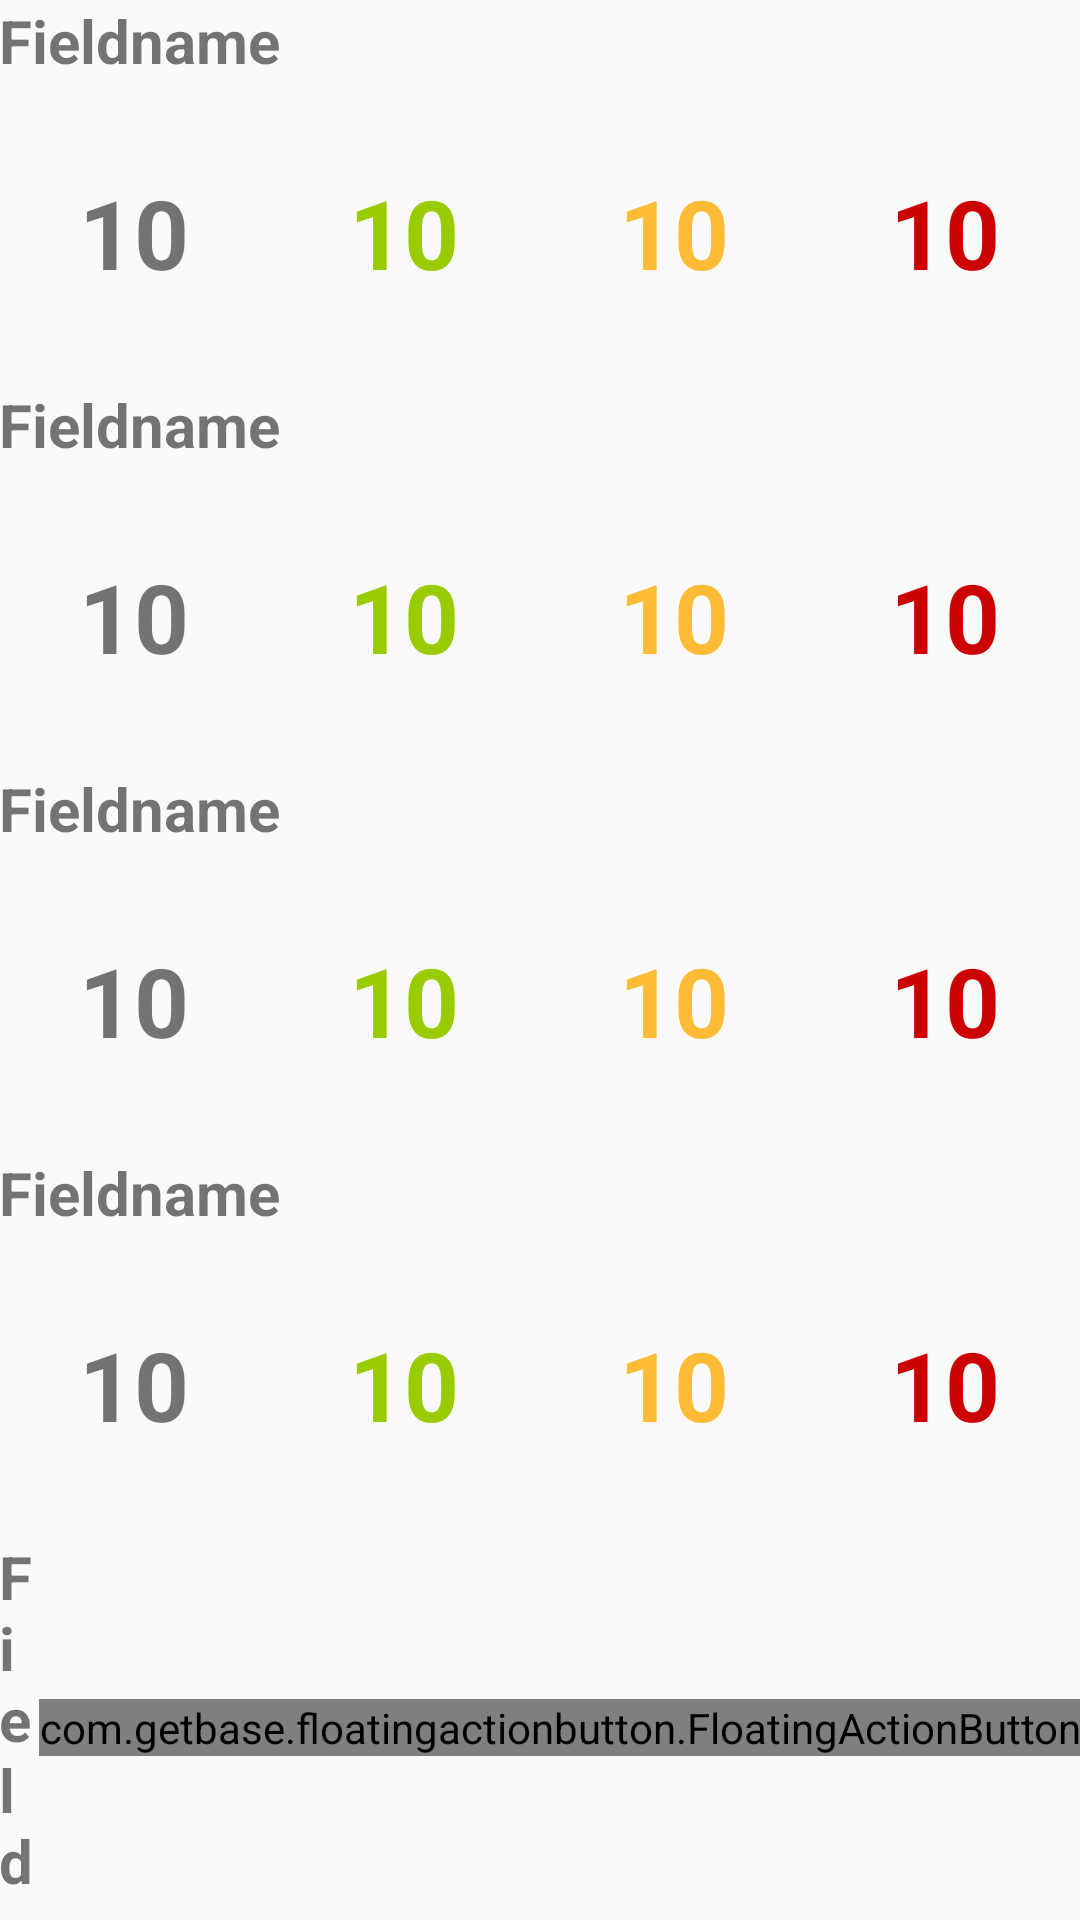

Produce the Android XML layout that renders to this screen, including the resource entries it uses.
<!-- AndroidManifest.xml: application theme AppTheme -->
<!-- res/layout/activity_day_overview.xml -->
<LinearLayout
    xmlns:android="http://schemas.android.com/apk/res/android"
    xmlns:tools="http://schemas.android.com/tools"
    xmlns:fab="http://schemas.android.com/apk/res-auto"
    android:layout_width="match_parent"
    android:layout_height="match_parent"
    android:padding="@dimen/activity_horizontal_margin"
    android:orientation="vertical"
    tools:context="de.example.lowfat.DayOverviewActivity">

    <include
        layout="@layout/field_layout"
        android:layout_weight="1"
        android:layout_width="match_parent"
        android:layout_height="0dp"
        android:id="@+id/listBreakfast"
        />

    <include
        layout="@layout/field_layout"
        android:layout_weight="1"
        android:layout_width="match_parent"
        android:layout_height="0dp"
        android:id="@+id/listLunch"
        />

    <include
        layout="@layout/field_layout"
        android:layout_weight="1"
        android:layout_width="match_parent"
        android:layout_height="0dp"
        android:id="@+id/listDinner"
        />

    <include
        layout="@layout/field_layout"
        android:layout_weight="1"
        android:layout_width="match_parent"
        android:layout_height="0dp"
        android:id="@+id/listSnack"
        />

    <LinearLayout
        android:layout_width="match_parent"
        android:layout_height="0dp"
        android:orientation="horizontal"
        android:layout_weight="1">

        <include
            layout="@layout/field_layout_small"
            android:layout_weight="1"
            android:layout_width="match_parent"
            android:layout_height="match_parent"
            android:id="@+id/listAvailable"
            />

        <com.getbase.floatingactionbutton.FloatingActionButton
            android:id="@+id/imageButton"
            android:layout_width="wrap_content"
            android:layout_height="wrap_content"
            fab:fab_icon="@drawable/ic_add_white_48dp"
            fab:fab_colorNormal="@color/accent"
            fab:fab_colorPressed="@color/primary_light"
            android:layout_gravity="right|center"/>
    </LinearLayout>


</LinearLayout>
<!-- res/layout/field_layout.xml (included above) -->
<?xml version="1.0" encoding="utf-8"?>
<LinearLayout xmlns:android="http://schemas.android.com/apk/res/android"
              android:orientation="vertical"
              android:layout_width="match_parent"
              android:layout_height="match_parent">

    <TextView
        android:id="@+id/fieldName"
        android:text="Fieldname"
        android:textSize="20dp"
        android:textStyle="bold"
        android:layout_width="match_parent"
        android:layout_height="wrap_content"/>

    <LinearLayout
        android:orientation="horizontal"
        android:layout_width="match_parent"
        android:layout_height="match_parent">

        <TextView
            android:gravity="center"
            android:text="10"
            android:id="@+id/allPoints"
            android:textSize="32dp"
            android:textStyle="bold"
            android:layout_width="0dp"
            android:layout_height="match_parent"
            android:layout_weight="1"/>

        <TextView
            android:gravity="center"
            android:text="10"
            android:textColor="@android:color/holo_green_light"
            android:id="@+id/greenPoints"
            android:textSize="32dp"
            android:textStyle="bold"
            android:layout_width="0dp"
            android:layout_height="match_parent"
            android:layout_weight="1"/>

        <TextView
            android:gravity="center"
            android:text="10"
            android:textColor="@android:color/holo_orange_light"
            android:id="@+id/yellowPoints"
            android:textSize="32dp"
            android:textStyle="bold"
            android:layout_width="0dp"
            android:layout_height="match_parent"
            android:layout_weight="1"/>

        <TextView
            android:gravity="center"
            android:text="10"
            android:textColor="@android:color/holo_red_dark"
            android:id="@+id/redPoints"
            android:textSize="32dp"
            android:textStyle="bold"
            android:layout_width="0dp"
            android:layout_height="match_parent"
            android:layout_weight="1"/>


    </LinearLayout>

</LinearLayout>
<!-- res/layout/field_layout_small.xml (included above) -->
<?xml version="1.0" encoding="utf-8"?>
<LinearLayout xmlns:android="http://schemas.android.com/apk/res/android"
              android:orientation="vertical"
              android:layout_width="match_parent"
              android:layout_height="match_parent">

    <TextView
        android:id="@+id/fieldName"
        android:text="Fieldname"
        android:textSize="20dp"
        android:textStyle="bold"
        android:layout_width="match_parent"
        android:layout_height="wrap_content"/>

    <LinearLayout
        android:orientation="horizontal"
        android:layout_width="match_parent"
        android:layout_height="match_parent">

        <TextView
            android:gravity="center"
            android:text="10"
            android:id="@+id/allPoints"
            android:textSize="20dp"
            android:textStyle="bold"
            android:layout_width="0dp"
            android:layout_height="match_parent"
            android:layout_weight="1"/>

        <TextView
            android:gravity="center"
            android:text="10"
            android:textColor="@android:color/holo_green_light"
            android:id="@+id/greenPoints"
            android:textSize="20dp"
            android:textStyle="bold"
            android:layout_width="0dp"
            android:layout_height="match_parent"
            android:layout_weight="1"/>

        <TextView
            android:gravity="center"
            android:text="10"
            android:textColor="@android:color/holo_orange_light"
            android:id="@+id/yellowPoints"
            android:textSize="20dp"
            android:textStyle="bold"
            android:layout_width="0dp"
            android:layout_height="match_parent"
            android:layout_weight="1"/>

        <TextView
            android:gravity="center"
            android:text="10"
            android:textColor="@android:color/holo_red_dark"
            android:id="@+id/redPoints"
            android:textSize="20dp"
            android:textStyle="bold"
            android:layout_width="0dp"
            android:layout_height="match_parent"
            android:layout_weight="1"/>


    </LinearLayout>

</LinearLayout>
<!-- resources referenced by this layout -->
<resources>
  <color name="accent">#FF4081</color>
  <color name="primary_light">#E1BEE7</color>
  <style name="AppTheme" parent="android:Theme.Holo.Light.DarkActionBar">
          <item name="android:screenOrientation">portrait</item>
          <item name="android:colorPrimary">@color/primary</item>
          <item name="android:colorPrimaryDark">@color/primary_dark</item>
          <item name="android:colorAccent">@color/accent</item>
          <item name="android:textColorPrimary">@color/primary_light</item>
          
      </style>
  <color name="primary">#9C27B0</color>
  <color name="primary_dark">#7B1FA2</color>
</resources>
